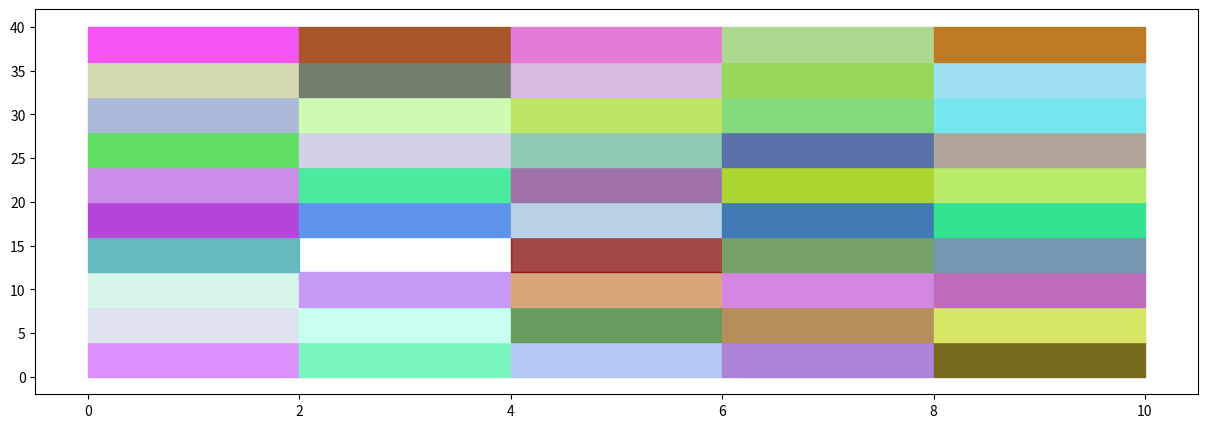

Here is the Python script that generated this plot:
import numpy as np
import matplotlib.pyplot as plt

def rgb_map(input_data, output_file="rgb_heatmap.png"):

    temporal, sptial, c = input_data.shape

    input_data += 1
    max_num = 90
    factor = 256 / max_num
    rgb = (16*np.sqrt(input_data * factor)).astype('int')
    width = 4
    height = 2
    fig = plt.figure(figsize=(15, 5))

    for i in range(temporal):
        for j in range(sptial):
            R = hex(rgb[i, j, 0])[2:]
            G = hex(rgb[i, j, 1])[2:]
            B = hex(rgb[i, j, 2])[2:]
            if len(R) != 2:
                R = '0' + R
            if len(G) != 2:
                G = '0' + G
            if len(B) != 2:
                B = '0' + B
            colorx = "#" + R + G + B
            y = [i*width, i*width, (i+1)*width, (i+1)*width]
            x = [j*height, (j+1)*height, (j+1)*height, j*height]
            plt.fill(x, y, color=colorx)
    
    plt.savefig(output_file)

if __name__ == "__main__":

    inputs = np.random.rand(10, 5, 3) * 90
    rgb_map(inputs)
